Dataset: Data_MITOS_WSI_CMC_MEL (GitHub, umid-tx/XAI_4thBrain). Classes: mitosis, non-mitosis.

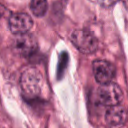
Label: non-mitosis

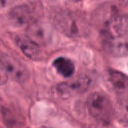
Label: mitosis

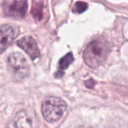
Label: non-mitosis

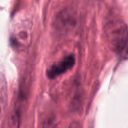
Label: mitosis

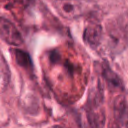
Label: non-mitosis

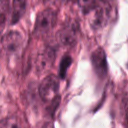
Label: mitosis
